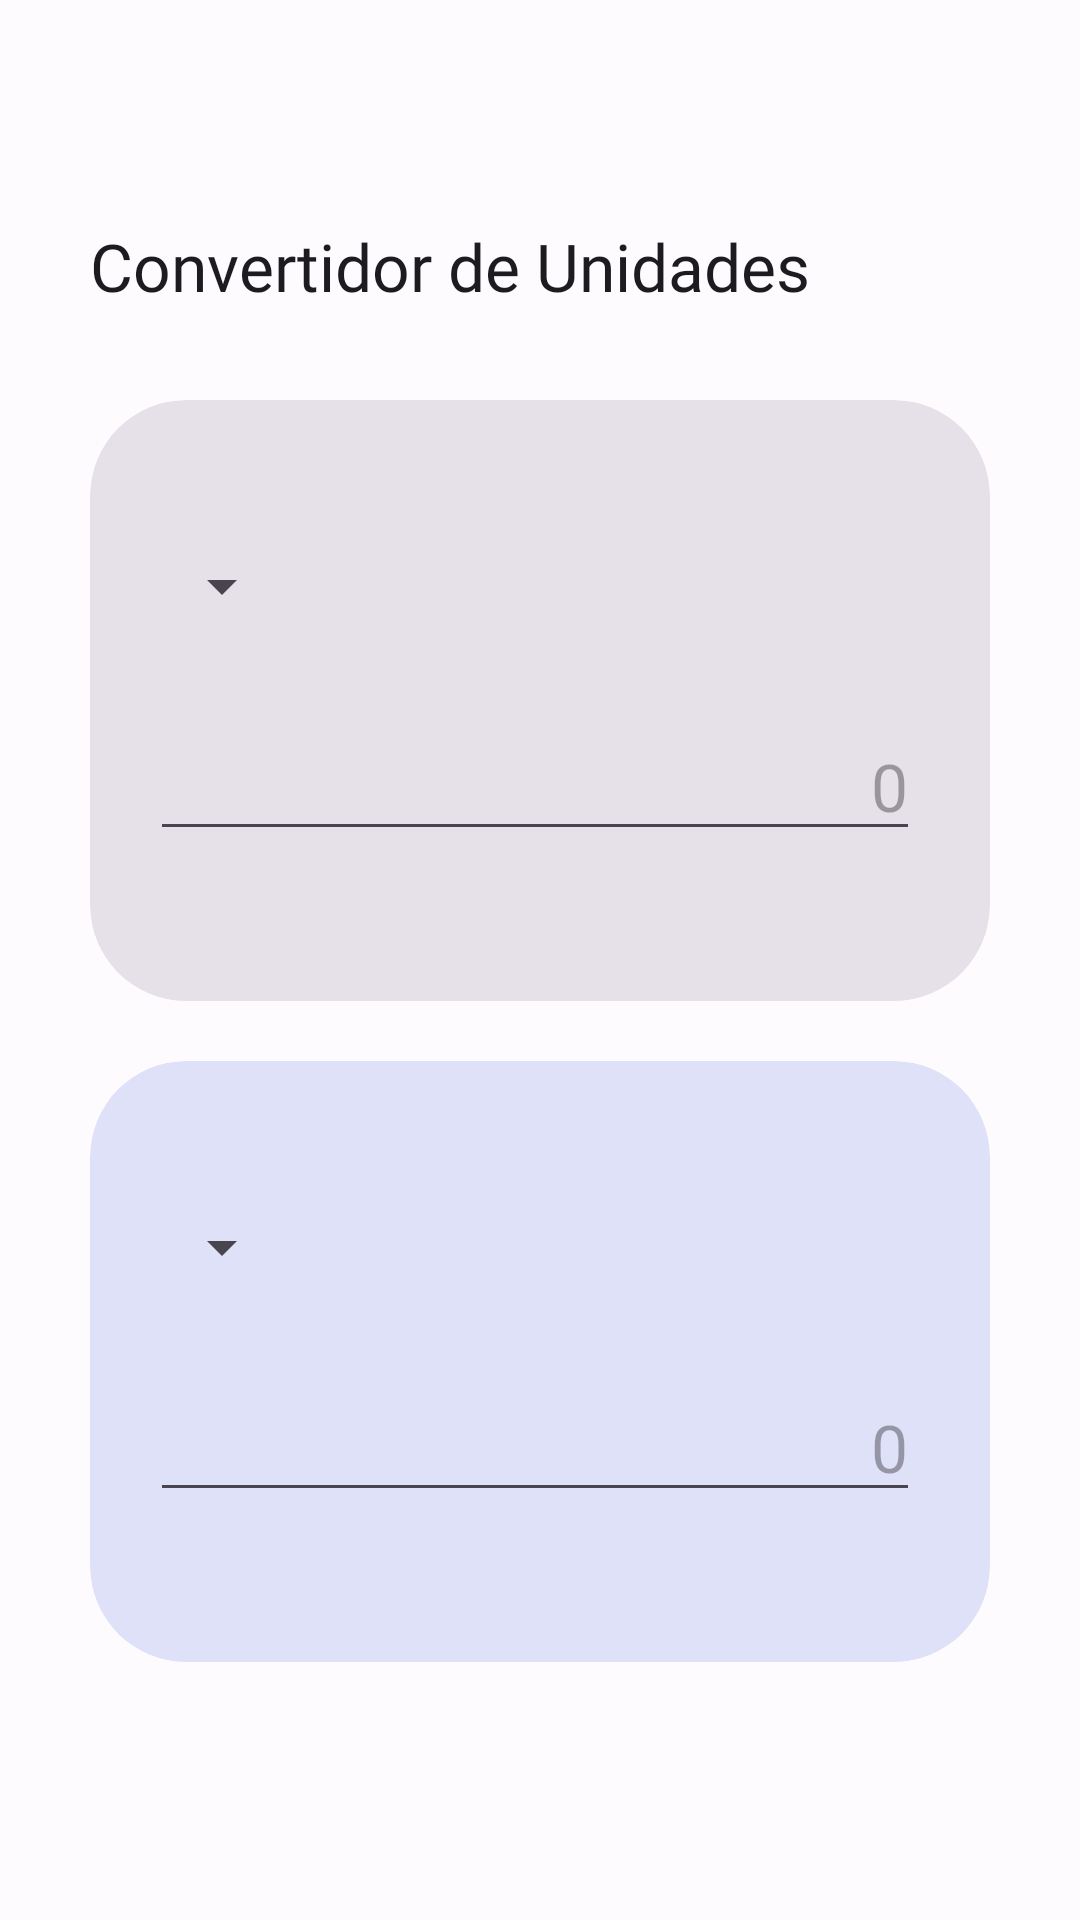

The Android layout XML behind this screen, and the referenced resources:
<!-- AndroidManifest.xml: application theme Theme.ConvertidorDeUnidades -->
<!-- res/layout/activity_longitud.xml -->
<?xml version="1.0" encoding="utf-8"?>
<androidx.constraintlayout.widget.ConstraintLayout xmlns:android="http://schemas.android.com/apk/res/android"
    xmlns:app="http://schemas.android.com/apk/res-auto"
    xmlns:tools="http://schemas.android.com/tools"
    android:layout_width="match_parent"
    android:layout_height="match_parent"
    tools:context=".Longitud">

    <include
        android:id="@+id/cards"
        layout="@layout/layout_cards" />

</androidx.constraintlayout.widget.ConstraintLayout>
<!-- res/layout/layout_cards.xml (included above) -->
<?xml version="1.0" encoding="utf-8"?>
<androidx.constraintlayout.widget.ConstraintLayout xmlns:android="http://schemas.android.com/apk/res/android"
    xmlns:app="http://schemas.android.com/apk/res-auto"
    xmlns:tools="http://schemas.android.com/tools"
    android:layout_width="match_parent"
    android:layout_height="match_parent">

    <androidx.appcompat.widget.Toolbar
        android:id="@+id/toolbar"
        android:layout_width="match_parent"
        android:layout_height="?attr/actionBarSize"
        app:layout_constraintEnd_toEndOf="parent"
        app:layout_constraintStart_toStartOf="parent"
        app:layout_constraintTop_toTopOf="parent" />

    <TextView
        android:id="@+id/tvTitulo"
        android:layout_width="match_parent"
        android:layout_height="wrap_content"
        android:layout_marginTop="10dp"
        android:fontFamily="@font/poppins_semibold"
        android:paddingHorizontal="30dp"
        android:text="@string/app_name"
        android:textAppearance="@style/TextAppearance.AppCompat.Large"
        app:layout_constraintBottom_toTopOf="@+id/cardView"
        app:layout_constraintEnd_toEndOf="parent"
        app:layout_constraintStart_toStartOf="parent"
        app:layout_constraintTop_toBottomOf="@+id/toolbar" />

    <androidx.cardview.widget.CardView
        android:id="@+id/cardView"
        style="@style/Widget.Material3.CardView.Filled"
        android:layout_width="match_parent"
        android:layout_height="wrap_content"
        android:layout_marginStart="30dp"
        android:layout_marginTop="30dp"
        android:layout_marginEnd="30dp"
        app:cardCornerRadius="32dp"
        app:cardElevation="0dp"
        app:layout_constraintEnd_toEndOf="parent"
        app:layout_constraintHorizontal_bias="1.0"
        app:layout_constraintStart_toStartOf="parent"
        app:layout_constraintTop_toBottomOf="@+id/tvTitulo">

        <LinearLayout
            android:layout_width="match_parent"
            android:layout_height="match_parent"
            android:layout_marginHorizontal="20dp"
            android:layout_marginVertical="50dp"
            android:orientation="vertical">

            <Spinner
                android:id="@+id/spMedida1"
                android:layout_width="wrap_content"
                android:layout_height="wrap_content"
                android:fontFamily="@font/poppins_medium" />

            <EditText
                android:id="@+id/etValor1"
                style="@style/Widget.AppCompat.EditText"
                android:layout_width="wrap_content"
                android:layout_height="wrap_content"
                android:layout_marginTop="30dp"
                android:ems="10"
                android:fontFamily="@font/poppins_medium"
                android:hint="@string/edValor"
                android:inputType="numberDecimal"
                android:textAlignment="textEnd"
                android:textAppearance="@style/TextAppearance.AppCompat.Large" />
        </LinearLayout>

    </androidx.cardview.widget.CardView>

    <androidx.cardview.widget.CardView
        android:id="@+id/cardView2"
        style="@style/Widget.Material3.CardView.Filled"
        android:layout_width="match_parent"
        android:layout_height="wrap_content"
        android:layout_marginStart="30dp"
        android:layout_marginTop="20dp"
        android:layout_marginEnd="30dp"
        app:cardBackgroundColor="?attr/colorSecondaryContainer"
        app:cardCornerRadius="32dp"
        app:cardElevation="0dp"
        app:layout_constraintEnd_toEndOf="parent"
        app:layout_constraintHorizontal_bias="0.0"
        app:layout_constraintStart_toStartOf="parent"
        app:layout_constraintTop_toBottomOf="@+id/cardView">

        <LinearLayout
            android:layout_width="match_parent"
            android:layout_height="match_parent"
            android:layout_marginHorizontal="20dp"
            android:layout_marginVertical="50dp"
            android:orientation="vertical">

            <Spinner
                android:id="@+id/spMedida2"
                android:layout_width="wrap_content"
                android:layout_height="wrap_content" />

            <EditText
                android:id="@+id/etValor2"
                style="@style/Widget.AppCompat.EditText"
                android:layout_width="wrap_content"
                android:layout_height="wrap_content"
                android:layout_marginTop="30dp"
                android:ems="10"
                android:focusable="false"
                android:fontFamily="@font/poppins_medium"
                android:hint="@string/edValor"
                android:inputType="numberDecimal"
                android:textAlignment="textEnd"
                android:textAppearance="@style/TextAppearance.AppCompat.Large" />
        </LinearLayout>

    </androidx.cardview.widget.CardView>

</androidx.constraintlayout.widget.ConstraintLayout>
<!-- resources referenced by this layout -->
<resources>
  <string name="app_name">Convertidor de Unidades</string>
  <string name="edValor">0</string>
  <color name="md_theme_light_primary">#4659A9</color>
  <color name="md_theme_light_onPrimary">#FFFFFF</color>
  <color name="md_theme_light_primaryContainer">#DDE1FF</color>
  <color name="md_theme_light_onPrimaryContainer">#001356</color>
  <color name="md_theme_light_secondary">#5A5D72</color>
  <color name="md_theme_light_onSecondary">#FFFFFF</color>
  <color name="md_theme_light_secondaryContainer">#DFE1F9</color>
  <color name="md_theme_light_onSecondaryContainer">#171B2C</color>
  <color name="md_theme_light_tertiary">#4F56A9</color>
  <color name="md_theme_light_onTertiary">#FFFFFF</color>
  <color name="md_theme_light_tertiaryContainer">#E0E0FF</color>
  <color name="md_theme_light_onTertiaryContainer">#030865</color>
  <color name="md_theme_light_error">#BA1A1A</color>
  <color name="md_theme_light_errorContainer">#FFDAD6</color>
  <color name="md_theme_light_onError">#FFFFFF</color>
  <color name="md_theme_light_onErrorContainer">#410002</color>
  <color name="md_theme_light_background">#FEFBFF</color>
  <color name="md_theme_light_onBackground">#1B1B1F</color>
  <color name="md_theme_light_surface">#FEFBFF</color>
  <color name="md_theme_light_onSurface">#1B1B1F</color>
  <color name="md_theme_light_surfaceVariant">#E2E1EC</color>
  <color name="md_theme_light_onSurfaceVariant">#45464F</color>
  <color name="md_theme_light_outline">#767680</color>
  <color name="md_theme_light_inverseOnSurface">#F3F0F4</color>
  <color name="md_theme_light_inverseSurface">#303034</color>
  <color name="md_theme_light_inversePrimary">#B8C3FF</color>
</resources>
